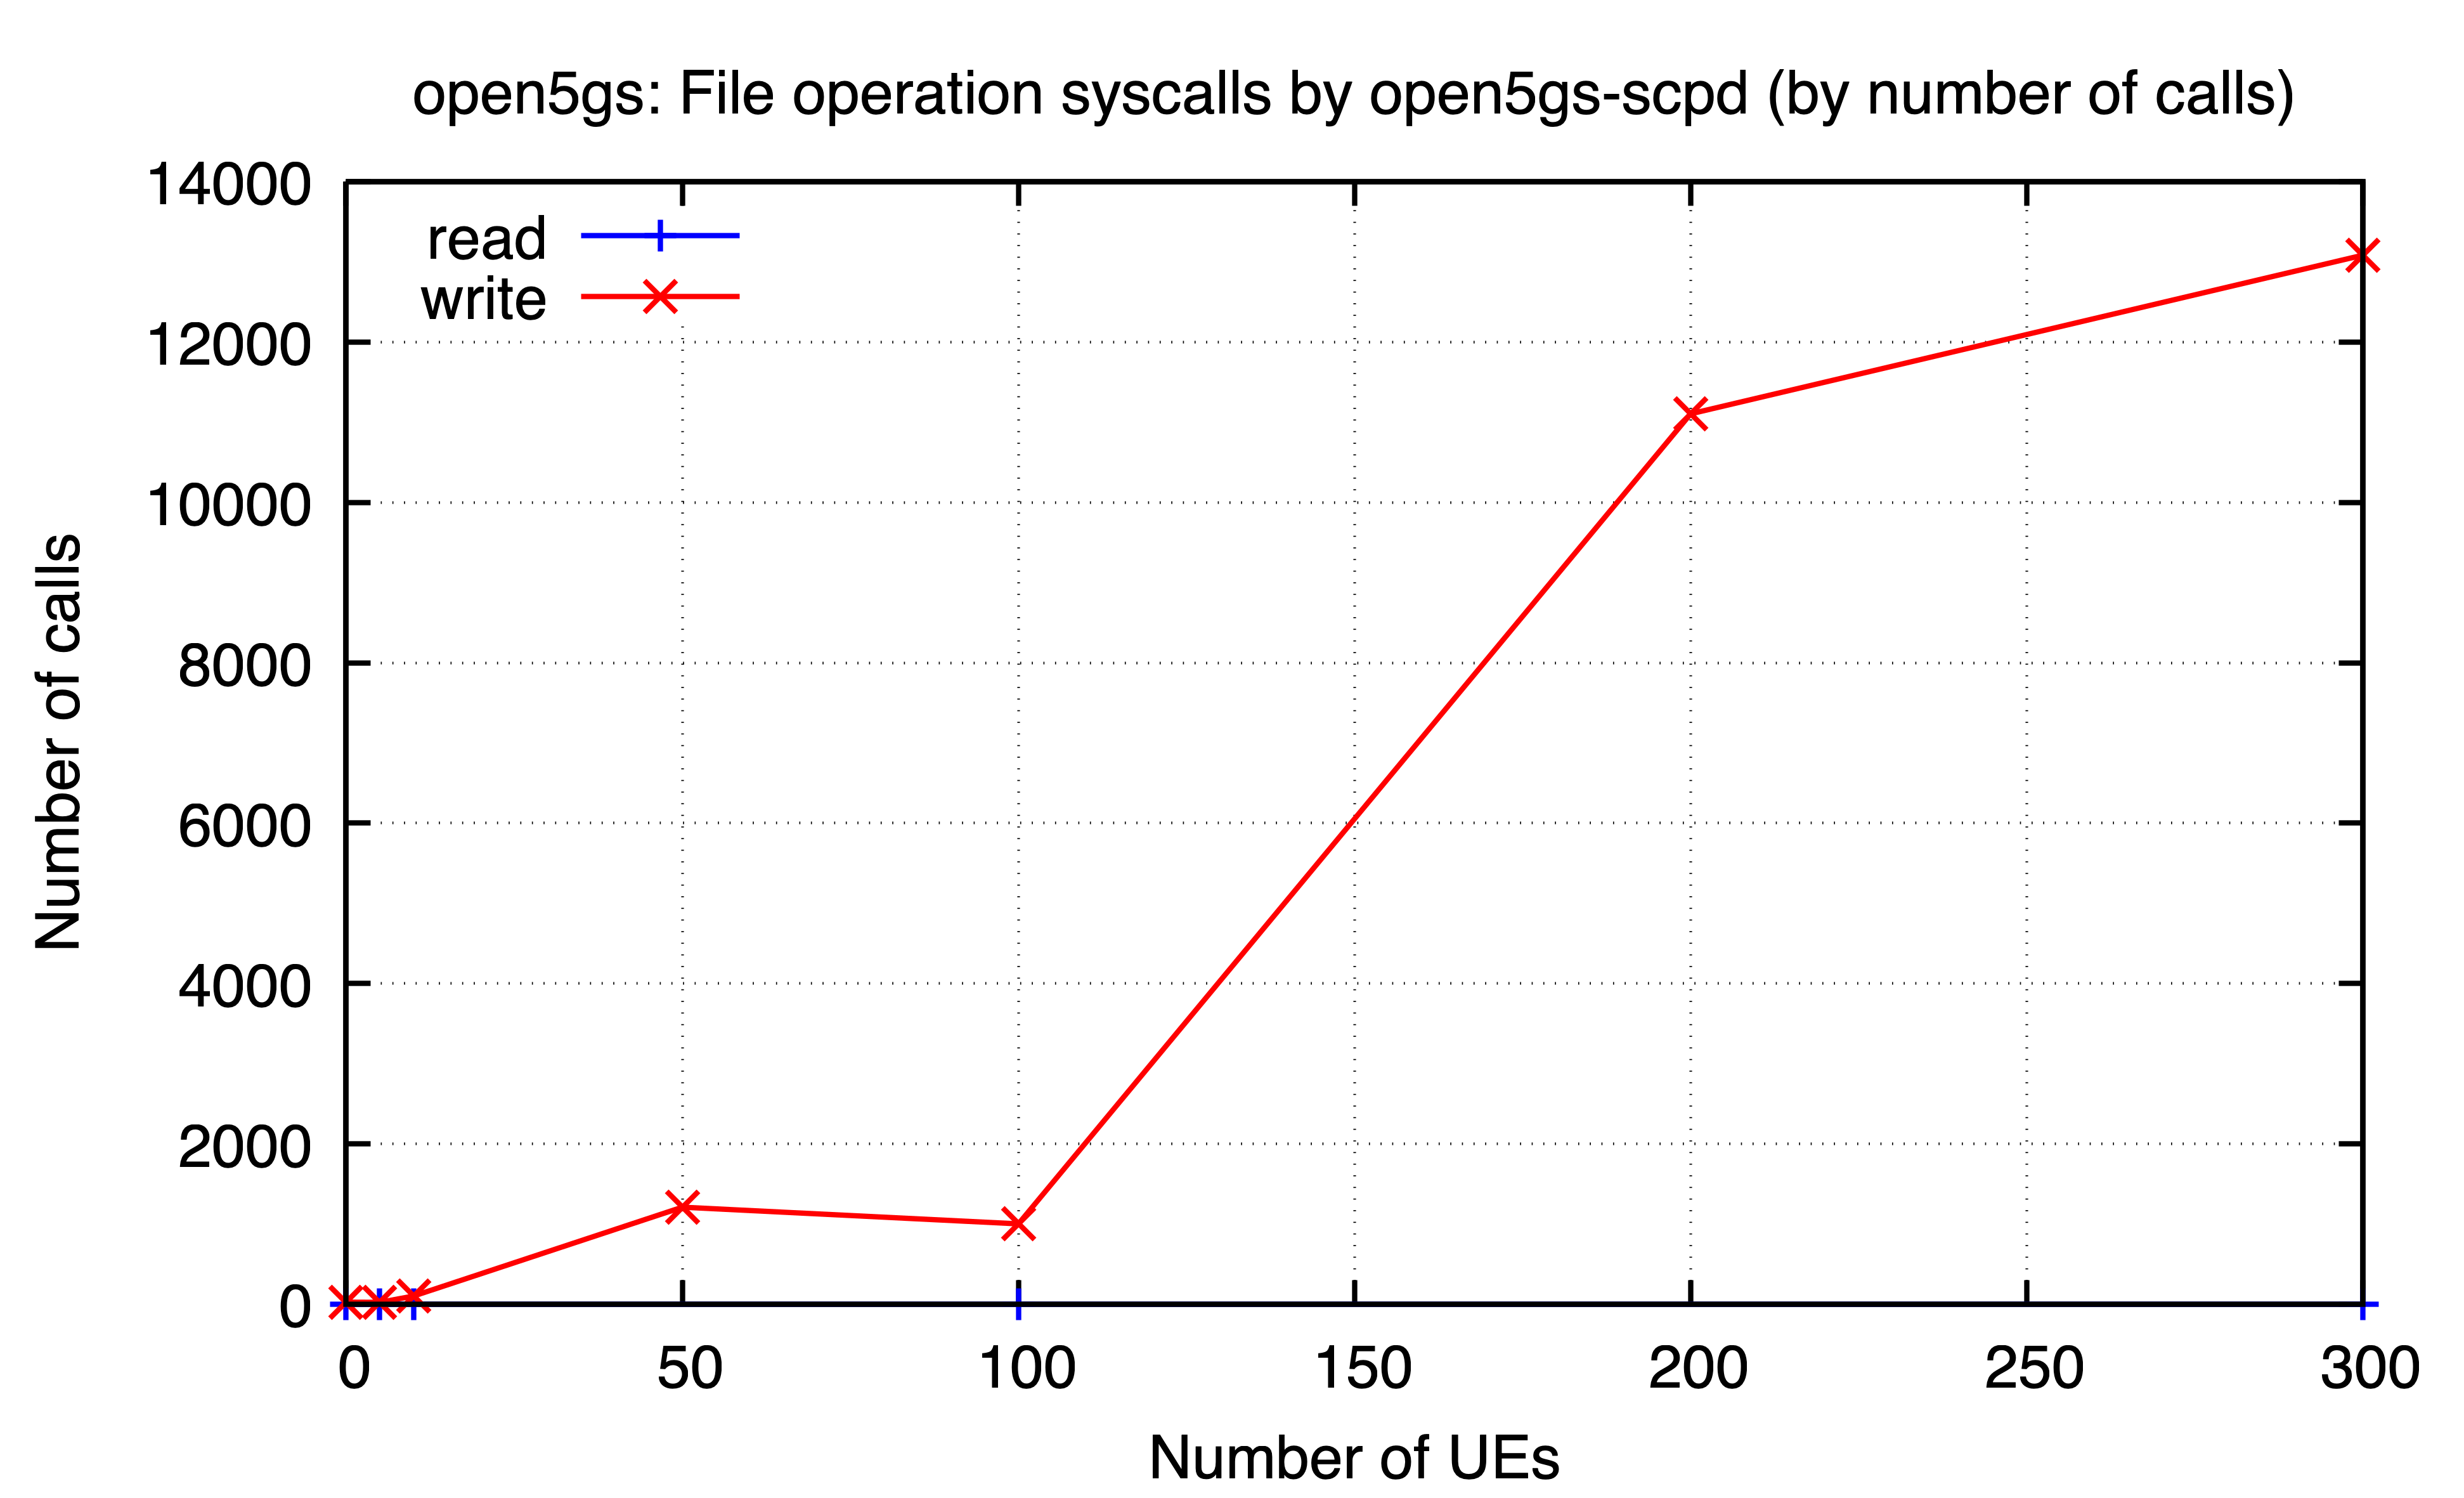

The file beside this chart, header and first rows:
ues, read, write
0, 1.0, 28.0
5, 1.0, 26.0
10, 1.0, 104.0
50, , 1212
100, 1.0, 1004
200, , 11104
300, 1.0, 13082
